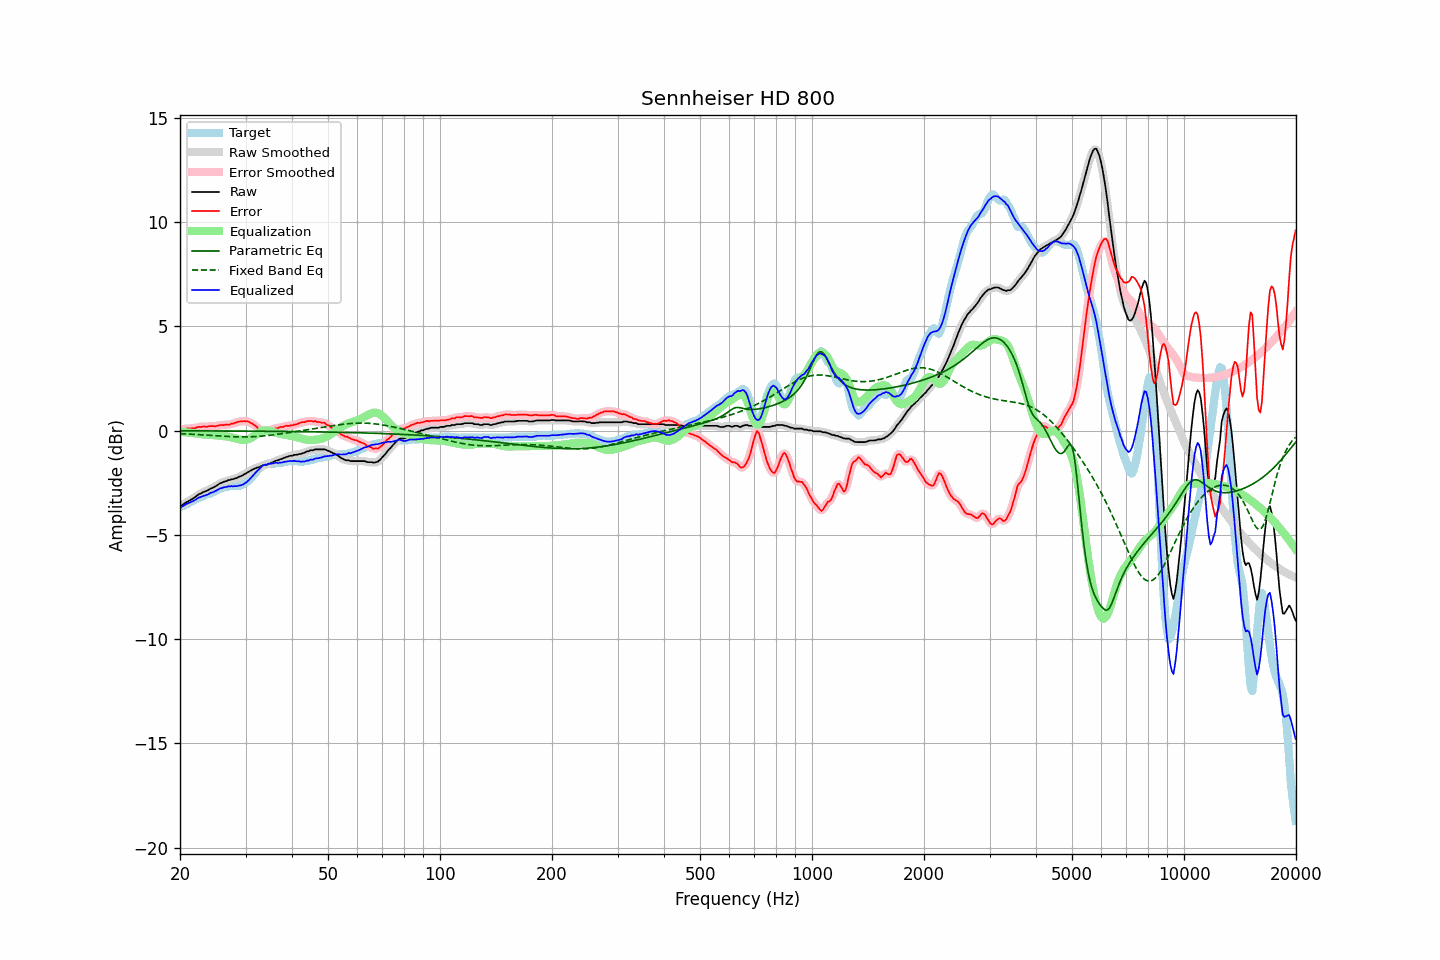

Values plotted in this chart, from the file beside it:
frequency, raw, error, smoothed, error_smoothed, equalization, parametric_eq, fixed_band_eq, equalized_raw, equalized_smoothed, target
20.00, -3.61, 0.07, -3.62, 0.06, -0.06, -0.01, -0.15, -3.68, -3.68, -3.68
20.20, -3.58, 0.06, -3.58, 0.07, -0.07, -0.01, -0.15, -3.65, -3.64, -3.64
20.40, -3.54, 0.07, -3.53, 0.08, -0.07, -0.01, -0.16, -3.62, -3.61, -3.61
20.61, -3.48, 0.09, -3.49, 0.08, -0.08, -0.01, -0.16, -3.56, -3.57, -3.57
20.81, -3.43, 0.10, -3.44, 0.09, -0.09, -0.01, -0.16, -3.52, -3.52, -3.53
21.02, -3.39, 0.11, -3.39, 0.10, -0.09, -0.01, -0.17, -3.49, -3.48, -3.50
21.23, -3.35, 0.09, -3.35, 0.10, -0.10, -0.01, -0.17, -3.45, -3.45, -3.44
21.44, -3.30, 0.11, -3.31, 0.10, -0.11, -0.01, -0.17, -3.41, -3.42, -3.41
21.66, -3.26, 0.12, -3.26, 0.11, -0.12, -0.01, -0.18, -3.38, -3.38, -3.38
21.87, -3.21, 0.11, -3.21, 0.12, -0.13, -0.01, -0.18, -3.34, -3.34, -3.32
22.09, -3.15, 0.14, -3.15, 0.14, -0.14, -0.01, -0.19, -3.30, -3.29, -3.29
22.31, -3.09, 0.17, -3.10, 0.16, -0.15, -0.01, -0.19, -3.25, -3.25, -3.26
22.54, -3.04, 0.18, -3.05, 0.17, -0.16, -0.01, -0.20, -3.21, -3.21, -3.22
22.76, -3.01, 0.17, -3.01, 0.18, -0.17, -0.01, -0.20, -3.19, -3.18, -3.18
22.99, -2.96, 0.19, -2.97, 0.19, -0.18, -0.01, -0.21, -3.15, -3.15, -3.15
23.22, -2.93, 0.20, -2.94, 0.19, -0.19, -0.02, -0.21, -3.12, -3.13, -3.13
23.45, -2.90, 0.18, -2.90, 0.19, -0.19, -0.02, -0.22, -3.10, -3.10, -3.08
23.69, -2.87, 0.18, -2.87, 0.19, -0.20, -0.02, -0.22, -3.07, -3.07, -3.05
23.92, -2.83, 0.21, -2.83, 0.20, -0.20, -0.02, -0.23, -3.03, -3.03, -3.04
24.16, -2.78, 0.21, -2.79, 0.21, -0.20, -0.02, -0.23, -2.99, -3.00, -2.99
24.40, -2.75, 0.21, -2.75, 0.21, -0.21, -0.02, -0.24, -2.96, -2.96, -2.97
24.65, -2.72, 0.21, -2.72, 0.21, -0.22, -0.02, -0.24, -2.94, -2.93, -2.94
24.89, -2.67, 0.20, -2.68, 0.21, -0.22, -0.02, -0.25, -2.90, -2.90, -2.88
25.14, -2.63, 0.22, -2.63, 0.22, -0.23, -0.02, -0.25, -2.86, -2.86, -2.86
25.39, -2.57, 0.24, -2.58, 0.24, -0.24, -0.02, -0.26, -2.81, -2.82, -2.82
25.65, -2.52, 0.26, -2.53, 0.26, -0.25, -0.02, -0.26, -2.77, -2.78, -2.79
25.91, -2.50, 0.26, -2.49, 0.26, -0.25, -0.02, -0.27, -2.76, -2.75, -2.77
26.16, -2.46, 0.26, -2.47, 0.27, -0.26, -0.02, -0.27, -2.73, -2.73, -2.72
26.43, -2.43, 0.28, -2.44, 0.27, -0.27, -0.02, -0.28, -2.71, -2.71, -2.71
26.69, -2.42, 0.29, -2.41, 0.28, -0.28, -0.02, -0.28, -2.71, -2.69, -2.71
26.96, -2.37, 0.29, -2.39, 0.29, -0.29, -0.02, -0.28, -2.67, -2.68, -2.66
27.23, -2.37, 0.29, -2.37, 0.30, -0.31, -0.02, -0.29, -2.68, -2.67, -2.66
27.50, -2.33, 0.33, -2.34, 0.32, -0.32, -0.02, -0.29, -2.66, -2.67, -2.66
27.77, -2.33, 0.33, -2.33, 0.34, -0.34, -0.02, -0.29, -2.68, -2.67, -2.66
28.05, -2.29, 0.37, -2.30, 0.37, -0.37, -0.02, -0.30, -2.66, -2.67, -2.66
28.33, -2.28, 0.38, -2.28, 0.39, -0.39, -0.02, -0.30, -2.67, -2.66, -2.66
28.62, -2.24, 0.42, -2.24, 0.41, -0.41, -0.02, -0.30, -2.65, -2.65, -2.67
28.90, -2.20, 0.42, -2.21, 0.43, -0.43, -0.02, -0.30, -2.63, -2.64, -2.63
29.19, -2.18, 0.44, -2.18, 0.44, -0.44, -0.02, -0.30, -2.62, -2.62, -2.63
29.48, -2.14, 0.44, -2.14, 0.45, -0.45, -0.02, -0.30, -2.59, -2.59, -2.59
29.78, -2.09, 0.46, -2.10, 0.45, -0.45, -0.03, -0.30, -2.54, -2.55, -2.55
30.08, -2.05, 0.44, -2.05, 0.45, -0.44, -0.03, -0.30, -2.50, -2.50, -2.49
30.38, -2.00, 0.44, -2.01, 0.43, -0.43, -0.03, -0.30, -2.43, -2.43, -2.44
30.68, -1.96, 0.42, -1.96, 0.41, -0.40, -0.03, -0.30, -2.36, -2.36, -2.38
30.99, -1.91, 0.36, -1.92, 0.38, -0.36, -0.03, -0.30, -2.28, -2.28, -2.27
31.30, -1.87, 0.34, -1.87, 0.33, -0.32, -0.03, -0.30, -2.19, -2.19, -2.22
31.61, -1.83, 0.27, -1.83, 0.28, -0.27, -0.03, -0.29, -2.10, -2.10, -2.11
31.93, -1.80, 0.22, -1.81, 0.21, -0.21, -0.03, -0.29, -2.02, -2.02, -2.03
32.24, -1.77, 0.15, -1.78, 0.14, -0.16, -0.03, -0.28, -1.93, -1.94, -1.93
32.57, -1.76, 0.06, -1.75, 0.09, -0.11, -0.03, -0.28, -1.87, -1.86, -1.82
32.89, -1.72, 0.05, -1.72, 0.04, -0.06, -0.03, -0.27, -1.78, -1.78, -1.77
33.22, -1.68, 0.03, -1.69, 0.02, -0.03, -0.03, -0.26, -1.71, -1.71, -1.71
33.55, -1.65, 0.01, -1.66, 0.01, -0.00, -0.03, -0.26, -1.66, -1.67, -1.66
33.89, -1.64, 0.00, -1.64, -0.01, 0.01, -0.03, -0.25, -1.64, -1.64, -1.65
34.23, -1.64, -0.05, -1.63, -0.02, 0.01, -0.03, -0.24, -1.64, -1.62, -1.60
34.57, -1.59, -0.00, -1.60, -0.01, -0.00, -0.03, -0.23, -1.60, -1.61, -1.59
34.92, -1.57, 0.02, -1.58, 0.01, -0.02, -0.04, -0.22, -1.59, -1.60, -1.59
35.27, -1.54, 0.05, -1.54, 0.05, -0.04, -0.04, -0.22, -1.58, -1.58, -1.59
35.62, -1.51, 0.08, -1.51, 0.08, -0.06, -0.04, -0.21, -1.58, -1.57, -1.60
35.97, -1.46, 0.10, -1.47, 0.10, -0.09, -0.04, -0.20, -1.55, -1.56, -1.57
... 635 more rows
